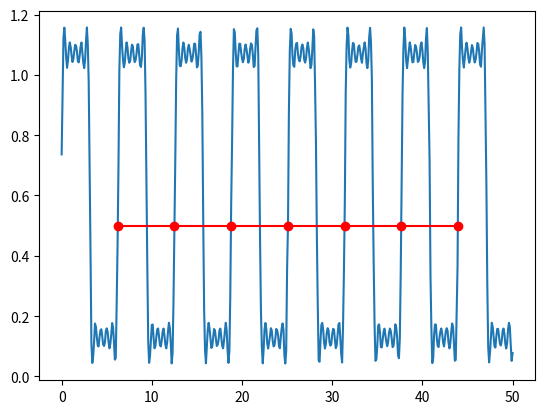

Python code for this plot:
# ---
# jupyter:
#   jupytext:
#     text_representation:
#       extension: .py
#       format_name: percent
#       format_version: '1.3'
#       jupytext_version: 1.4.2
#   kernelspec:
#     display_name: Python [conda env:mdd] *
#     language: python
#     name: conda-env-mdd-py
# ---

# %%
# from https://stackoverflow.com/questions/15112964/digitizing-an-analog-signal

from __future__ import division

import numpy as np


def find_transition_times(t, y, threshold):
    """
    Given the input signal `y` with samples at times `t`,
    find the times where `y` increases through the value `threshold`.

    `t` and `y` must be 1-D numpy arrays.

    Linear interpolation is used to estimate the time `t` between
    samples at which the transitions occur.
    """
    # Find where y crosses the threshold (increasing).
    lower = y < threshold
    higher = y >= threshold
    transition_indices = np.where(lower[:-1] & higher[1:])[0]

    # Linearly interpolate the time values where the transition occurs.
    t0 = t[transition_indices]
    t1 = t[transition_indices + 1]
    y0 = y[transition_indices]
    y1 = y[transition_indices + 1]
    slope = (y1 - y0) / (t1 - t0)
    transition_times = t0 + (threshold - y0) / slope

    return transition_times


def periods(t, y, threshold):
    """
    Given the input signal `y` with samples at times `t`,
    find the time periods between the times at which the
    signal `y` increases through the value `threshold`.

    `t` and `y` must be 1-D numpy arrays.
    """
    transition_times = find_transition_times(t, y, threshold)
    deltas = np.diff(transition_times)
    return deltas


if __name__ == "__main__":
    import matplotlib.pyplot as plt

    # Time samples
    t = np.linspace(0, 50, 501)
    # Use a noisy time to generate a noisy y.
    tn = t + 0.05 * np.random.rand(t.size)
    y = 0.6 * ( 1 + np.sin(tn) + (1./3) * np.sin(3*tn) + (1./5) * np.sin(5*tn) +
               (1./7) * np.sin(7*tn) + (1./9) * np.sin(9*tn))

    threshold = 0.5
    deltas = periods(t, y, threshold)
    print("Measured periods at threshold %g:" % threshold)
    print(deltas)
    print("Min:  %.5g" % deltas.min())
    print("Max:  %.5g" % deltas.max())
    print("Mean: %.5g" % deltas.mean())
    print("Std dev: %.5g" % deltas.std())

    trans_times = find_transition_times(t, y, threshold)

    plt.plot(t, y)
    plt.plot(trans_times, threshold * np.ones_like(trans_times), 'ro-')
    plt.show()
    
    
# The output:

# Measured periods at threshold 0.5:
# [ 6.29283207  6.29118893  6.27425846  6.29580066  6.28310224  6.30335003]
# Min:  6.2743
# Max:  6.3034
# Mean: 6.2901
# Std dev: 0.0092793
